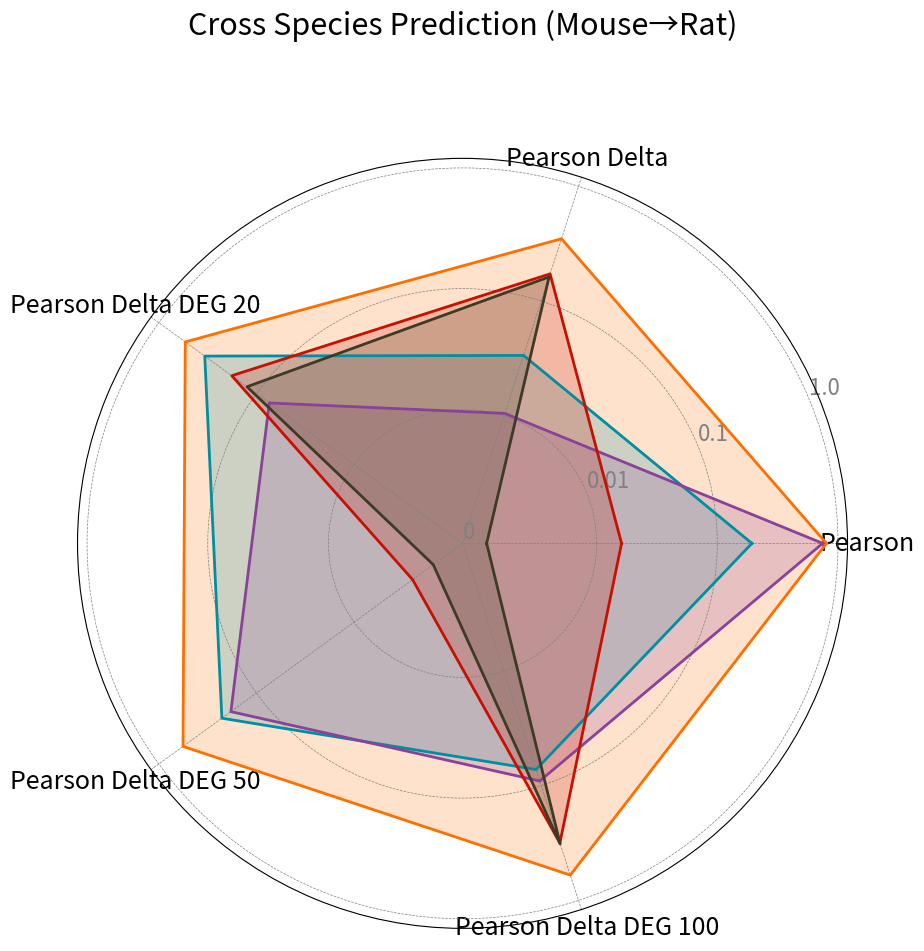

Generate this figure with matplotlib:
import matplotlib.pyplot as plt
import numpy as np
import pandas as pd

# --- 1. 数据准备 ---
full_data = {
    'scGen': {
        'Pearson': 0.8023,
        'Pearson Delta': 0.3490, 
        'Pearson Delta DEG 20': 0.5352,
        'Pearson Delta DEG 50': 0.5645,
        'Pearson Delta DEG 100': 0.6019 
    },
    'Squidiff': {
        'Pearson': 0.1936,
        'Pearson Delta': 0.0336, 
        'Pearson Delta DEG 20': 0.3381,
        'Pearson Delta DEG 50': 0.2259,
        'Pearson Delta DEG 100': 0.0724  
    },
    'scDiffusion': {
        'Pearson': 0.7475,
        'Pearson Delta': 0.0105, 
        'Pearson Delta DEG 20': 0.0738,
        'Pearson Delta DEG 50': 0.1826,
        'Pearson Delta DEG 100': 0.0911  
    },
    'DDPM': {
        'Pearson': 0.0161,
        'Pearson Delta': 0.1725, 
        'Pearson Delta DEG 20': 0.1788,
        'Pearson Delta DEG 50': 0.0046,
        'Pearson Delta DEG 100': 0.3163  
    },
    'DDPM+MLP': {
        'Pearson': 0.0018,
        'Pearson Delta': 0.1622, 
        'Pearson Delta DEG 20': 0.1249,
        'Pearson Delta DEG 50': 0.0027,
        'Pearson Delta DEG 100': 0.3219  
    }
}

# 将数据转换为DataFrame，方便绘图
df = pd.DataFrame(full_data).T
df_log = df.apply(lambda x: np.log10(x.clip(lower=1e-5)))

# 从DataFrame中自动获取方法和指标的名称
methods = df.index.tolist()
metrics = df.columns.tolist()


# --- 2. 设置绘图参数 ---
# 每个指标一个角度
angles = np.linspace(0, 2 * np.pi, len(metrics), endpoint=False).tolist()
angles += angles[:1] # 闭合雷达图

# 颜色映射
color_map = {
    'scGen': '#ff6f00ff',
    'Squidiff': '#008ea0ff',
    'scDiffusion': '#8a4198ff',
    'DDPM': '#c71000ff',
    'DDPM+MLP': '#3d3b25ff'
}

# --- 3. 绘图逻辑 ---
fig, ax = plt.subplots(figsize=(10, 10), subplot_kw=dict(polar=True))

# 循环绘制每个方法的雷达图
for method in methods:
    values = df.loc[method].values.flatten().tolist()
    values += values[:1] # 闭合
    ax.plot(angles, values, color=color_map[method], linewidth=2, linestyle='solid', label=method)
    ax.fill(angles, values, color=color_map[method], alpha=0.2)

# --- 4. 美化图表 ---
ax.set_rscale('symlog', linthresh=0.01)

tick_values = [0, 0.01, 0.1, 1.0]
ax.set_yticks(tick_values)
ax.set_yticklabels([str(val) for val in tick_values], color="grey", size=16)

# 设置Y轴的范围
ax.set_ylim(0, 1.2)

# 设置X轴（角度轴）的标签
ax.set_xticks(angles[:-1])
ax.set_xticklabels(metrics, size=18)

# 调整网格线
ax.grid(True, color="grey", linestyle="--", linewidth=0.5)

# 添加标题
ax.set_title('Cross Species Prediction (Mouse→Rat)', size=22, color='black', y=1.15)

# --- 5. 保存图像 ---
import os
os.makedirs('figs/fig2', exist_ok=True)
plt.savefig('figs/fig2/fig2_task3_radar_rat.svg', dpi=300, bbox_inches='tight')

plt.show()
